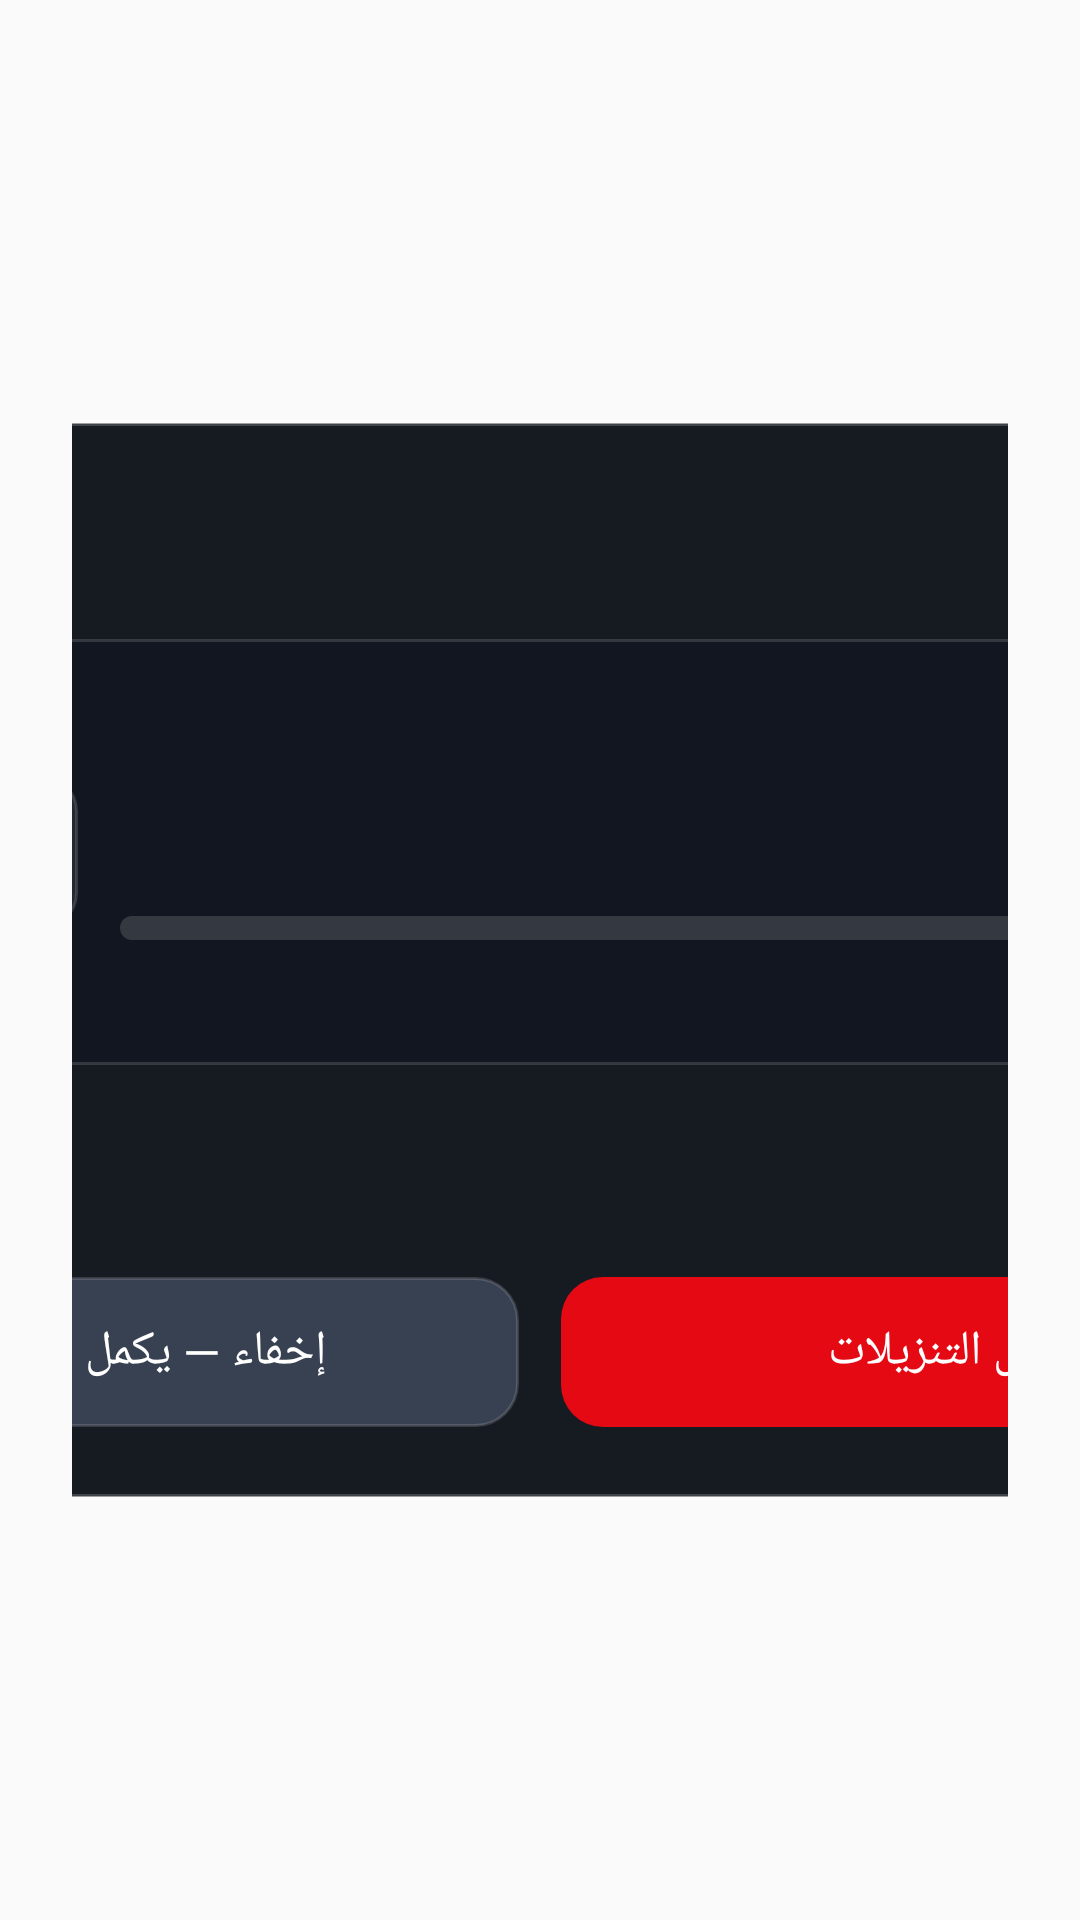

Layout XML and referenced resources for this Android screen:
<!-- AndroidManifest.xml: application theme AppTheme -->
<!-- res/layout/nat_dialog_download.xml -->
<?xml version="1.0" encoding="utf-8"?>
<FrameLayout xmlns:android="http://schemas.android.com/apk/res/android"
    xmlns:app="http://schemas.android.com/apk/res-auto"
    android:layout_width="match_parent"
    android:layout_height="wrap_content"
    android:layout_gravity="center"
    android:layoutDirection="rtl"
    android:padding="24dp">

    <LinearLayout
        android:layout_width="620dp"
        android:layout_height="wrap_content"
        android:layout_gravity="center"
        android:background="@drawable/nat_bg_dialog_card"
        android:orientation="vertical"
        android:paddingStart="28dp"
        android:paddingTop="24dp"
        android:paddingEnd="28dp"
        android:paddingBottom="24dp">

        <LinearLayout
            android:layout_width="match_parent"
            android:layout_height="wrap_content"
            android:layout_marginBottom="16dp"
            android:gravity="center_vertical"
            android:orientation="horizontal">

            <ImageView
                android:layout_width="24dp"
                android:layout_height="24dp"
                android:layout_marginEnd="10dp"
                android:importantForAccessibility="no"
                android:src="@drawable/fa_download"
                app:tint="@color/nat_green" />

            <TextView
                android:id="@+id/dld_heading"
                style="@style/NatText.Black"
                android:layout_width="0dp"
                android:layout_height="wrap_content"
                android:layout_weight="1"
                android:text="التنزيل"
                android:textAlignment="viewStart"
                android:textSize="24sp" />
        </LinearLayout>

        <include
            android:id="@+id/dld_card"
            layout="@layout/nat_item_download" />

        <TextView
            android:id="@+id/dld_location"
            style="@style/NatText.Bold"
            android:layout_width="match_parent"
            android:layout_height="wrap_content"
            android:layout_marginBottom="6dp"
            android:textAlignment="viewStart"
            android:textColor="@color/nat_soft"
            android:textSize="14sp" />

        <TextView
            android:id="@+id/dld_queue"
            style="@style/NatText.Bold"
            android:layout_width="match_parent"
            android:layout_height="wrap_content"
            android:layout_marginBottom="18dp"
            android:textAlignment="viewStart"
            android:textColor="@color/nat_muted"
            android:textSize="14sp" />

        <LinearLayout
            android:layout_width="match_parent"
            android:layout_height="wrap_content"
            android:orientation="horizontal">

            <LinearLayout
                android:id="@+id/dld_btn_all"
                android:layout_width="0dp"
                android:layout_height="50dp"
                android:layout_weight="1"
                android:background="@drawable/nat_btn_watch"
                android:clickable="true"
                android:focusable="true"
                android:gravity="center"
                android:orientation="horizontal">

                <ImageView
                    android:layout_width="18dp"
                    android:layout_height="18dp"
                    android:layout_marginEnd="8dp"
                    android:importantForAccessibility="no"
                    android:src="@drawable/fa_list"
                    app:tint="#FFFFFFFF" />

                <TextView
                    style="@style/NatText.ExtraBold"
                    android:layout_width="wrap_content"
                    android:layout_height="wrap_content"
                    android:text="كل التنزيلات"
                    android:textSize="16sp" />
            </LinearLayout>

            <View
                android:layout_width="14dp"
                android:layout_height="1dp" />

            <LinearLayout
                android:id="@+id/dld_btn_hide"
                android:layout_width="0dp"
                android:layout_height="50dp"
                android:layout_weight="1"
                android:background="@drawable/nat_btn_secondary"
                android:clickable="true"
                android:focusable="true"
                android:gravity="center"
                android:orientation="horizontal">

                <TextView
                    style="@style/NatText.ExtraBold"
                    android:layout_width="wrap_content"
                    android:layout_height="wrap_content"
                    android:text="إخفاء — يكمل في الخلفية"
                    android:textSize="16sp" />
            </LinearLayout>
        </LinearLayout>
    </LinearLayout>
</FrameLayout>
<!-- res/layout/nat_item_download.xml (included above) -->
<?xml version="1.0" encoding="utf-8"?>
<LinearLayout xmlns:android="http://schemas.android.com/apk/res/android"
    xmlns:app="http://schemas.android.com/apk/res-auto"
    android:layout_width="match_parent"
    android:layout_height="wrap_content"
    android:layout_marginBottom="14dp"
    android:background="@drawable/nat_bg_download_card"
    android:gravity="center_vertical"
    android:layoutDirection="rtl"
    android:orientation="horizontal"
    android:padding="14dp">

    <FrameLayout
        android:layout_width="76dp"
        android:layout_height="114dp"
        android:background="@drawable/nat_bg_poster"
        android:clipToOutline="true">

        <ImageView
            android:id="@+id/dl_poster"
            android:layout_width="match_parent"
            android:layout_height="match_parent"
            android:importantForAccessibility="no"
            android:scaleType="centerCrop" />
    </FrameLayout>

    <LinearLayout
        android:layout_width="0dp"
        android:layout_height="wrap_content"
        android:layout_marginStart="18dp"
        android:layout_marginEnd="14dp"
        android:layout_weight="1"
        android:orientation="vertical">

        <TextView
            android:id="@+id/dl_title"
            style="@style/NatText.Black"
            android:layout_width="match_parent"
            android:layout_height="wrap_content"
            android:ellipsize="end"
            android:maxLines="1"
            android:textAlignment="viewStart"
            android:textSize="19sp" />

        <TextView
            android:id="@+id/dl_subtitle"
            style="@style/NatText.Bold"
            android:layout_width="match_parent"
            android:layout_height="wrap_content"
            android:layout_marginTop="2dp"
            android:ellipsize="end"
            android:maxLines="1"
            android:textAlignment="viewStart"
            android:textColor="@color/nat_muted"
            android:textSize="14sp" />

        <TextView
            android:id="@+id/dl_status"
            style="@style/NatText.Bold"
            android:layout_width="match_parent"
            android:layout_height="wrap_content"
            android:layout_marginTop="8dp"
            android:ellipsize="end"
            android:maxLines="2"
            android:textAlignment="viewStart"
            android:textSize="14sp" />

        <ProgressBar
            android:id="@+id/dl_progress"
            style="?android:attr/progressBarStyleHorizontal"
            android:layout_width="match_parent"
            android:layout_height="8dp"
            android:layout_marginTop="8dp"
            android:max="1000"
            android:progressDrawable="@drawable/nat_dl_progress" />

        <TextView
            android:id="@+id/dl_stats"
            style="@style/NatText.Bold"
            android:layout_width="match_parent"
            android:layout_height="wrap_content"
            android:layout_marginTop="7dp"
            android:textAlignment="viewStart"
            android:textColor="@color/nat_soft"
            android:textSize="13sp" />
    </LinearLayout>

    <ImageButton
        android:id="@+id/dl_btn_primary"
        android:layout_width="52dp"
        android:layout_height="52dp"
        android:background="@drawable/nat_btn_icon"
        android:focusable="true"
        android:padding="15dp"
        android:scaleType="fitCenter"
        android:src="@drawable/fa_pause"
        app:tint="#FFFFFFFF" />

    <ImageButton
        android:id="@+id/dl_btn_secondary"
        android:layout_width="52dp"
        android:layout_height="52dp"
        android:layout_marginStart="10dp"
        android:background="@drawable/nat_btn_icon"
        android:contentDescription="إلغاء"
        android:focusable="true"
        android:padding="15dp"
        android:scaleType="fitCenter"
        android:src="@drawable/fa_xmark"
        app:tint="#FFF87171" />
</LinearLayout>
<!-- resources referenced by this layout -->
<resources>
  <color name="nat_green">#FF22C55E</color>
  <color name="nat_muted">#FF94A3B8</color>
  <color name="nat_soft">#FFCBD5E1</color>
  <!-- drawable fa_pause (drawable) -->
  <?xml version="1.0" encoding="utf-8"?>
  <vector xmlns:android="http://schemas.android.com/apk/res/android"
      android:width="15dp"
      android:height="24dp"
      android:viewportWidth="320"
      android:viewportHeight="512"
      android:autoMirrored="false">
      <path android:fillColor="#FFFFFFFF" android:pathData="M48 64C21.5 64 0 85.5 0 112V400c0 26.5 21.5 48 48 48H80c26.5 0 48-21.5 48-48V112c0-26.5-21.5-48-48-48H48zm192 0c-26.5 0-48 21.5-48 48V400c0 26.5 21.5 48 48 48h32c26.5 0 48-21.5 48-48V112c0-26.5-21.5-48-48-48H240z"/>
  </vector>
  <!-- drawable fa_xmark (drawable) -->
  <?xml version="1.0" encoding="utf-8"?>
  <vector xmlns:android="http://schemas.android.com/apk/res/android"
      android:width="18.00dp"
      android:height="24dp"
      android:viewportWidth="384"
      android:viewportHeight="512"
      android:autoMirrored="false">
      <path android:fillColor="#FFFFFFFF" android:pathData="M342.6 150.6c12.5-12.5 12.5-32.8 0-45.3s-32.8-12.5-45.3 0L192 210.7 86.6 105.4c-12.5-12.5-32.8-12.5-45.3 0s-12.5 32.8 0 45.3L146.7 256 41.4 361.4c-12.5 12.5-12.5 32.8 0 45.3s32.8 12.5 45.3 0L192 301.3 297.4 406.6c12.5 12.5 32.8 12.5 45.3 0s12.5-32.8 0-45.3L237.3 256 342.6 150.6z"/>
  </vector>
  <!-- drawable nat_bg_dialog_card (drawable) -->
  <?xml version="1.0" encoding="utf-8"?>
  <shape xmlns:android="http://schemas.android.com/apk/res/android"
      android:shape="rectangle">
      <solid android:color="#FF161B22" />
      <corners android:radius="24dp" />
      <stroke android:width="1.5dp" android:color="#2EFFFFFF" />
  </shape>
  <!-- drawable nat_bg_download_card (drawable) -->
  <?xml version="1.0" encoding="utf-8"?>
  <shape xmlns:android="http://schemas.android.com/apk/res/android" android:shape="rectangle">
      <solid android:color="#FF111620" />
      <corners android:radius="18dp" />
      <stroke android:width="1dp" android:color="#24FFFFFF" />
  </shape>
  <!-- drawable nat_bg_poster (drawable) -->
  <?xml version="1.0" encoding="utf-8"?>
  <shape xmlns:android="http://schemas.android.com/apk/res/android">
      <corners android:radius="12dp" />
      <solid android:color="#FF141A29" />
  </shape>
  <!-- drawable nat_dl_progress (drawable) -->
  <?xml version="1.0" encoding="utf-8"?>
  <layer-list xmlns:android="http://schemas.android.com/apk/res/android">
      <item android:id="@android:id/background">
          <shape><corners android:radius="6dp" /><solid android:color="#26FFFFFF" /></shape>
      </item>
      <item android:id="@android:id/progress">
          <clip><shape><corners android:radius="6dp" /><solid android:color="#FF22C55E" /></shape></clip>
      </item>
  </layer-list>
  <style name="NatText.Black">
          <item name="android:fontFamily">@font/tajawal_black</item>
          <item name="fontFamily">@font/tajawal_black</item>
      </style>
  <style name="NatText.Bold">
          <item name="android:textColor">@color/nat_white</item>
          <item name="android:fontFamily">@font/tajawal_bold</item>
          <item name="fontFamily">@font/tajawal_bold</item>
      </style>
  <style name="NatText.ExtraBold">
          <item name="android:fontFamily">@font/tajawal_extrabold</item>
          <item name="fontFamily">@font/tajawal_extrabold</item>
      </style>
  <style name="AppTheme" parent="Theme.AppCompat.Light.DarkActionBar">
          
          <item name="colorPrimary">@color/colorPrimary</item>
          <item name="colorPrimaryDark">@color/colorPrimaryDark</item>
          <item name="colorAccent">@color/colorAccent</item>
      </style>
  <color name="nat_white">#FFFFFFFF</color>
  <color name="colorPrimary">#2e7d32</color>
  <color name="colorPrimaryDark">#0a0d12</color>
  <color name="colorAccent">#4caf50</color>
</resources>
